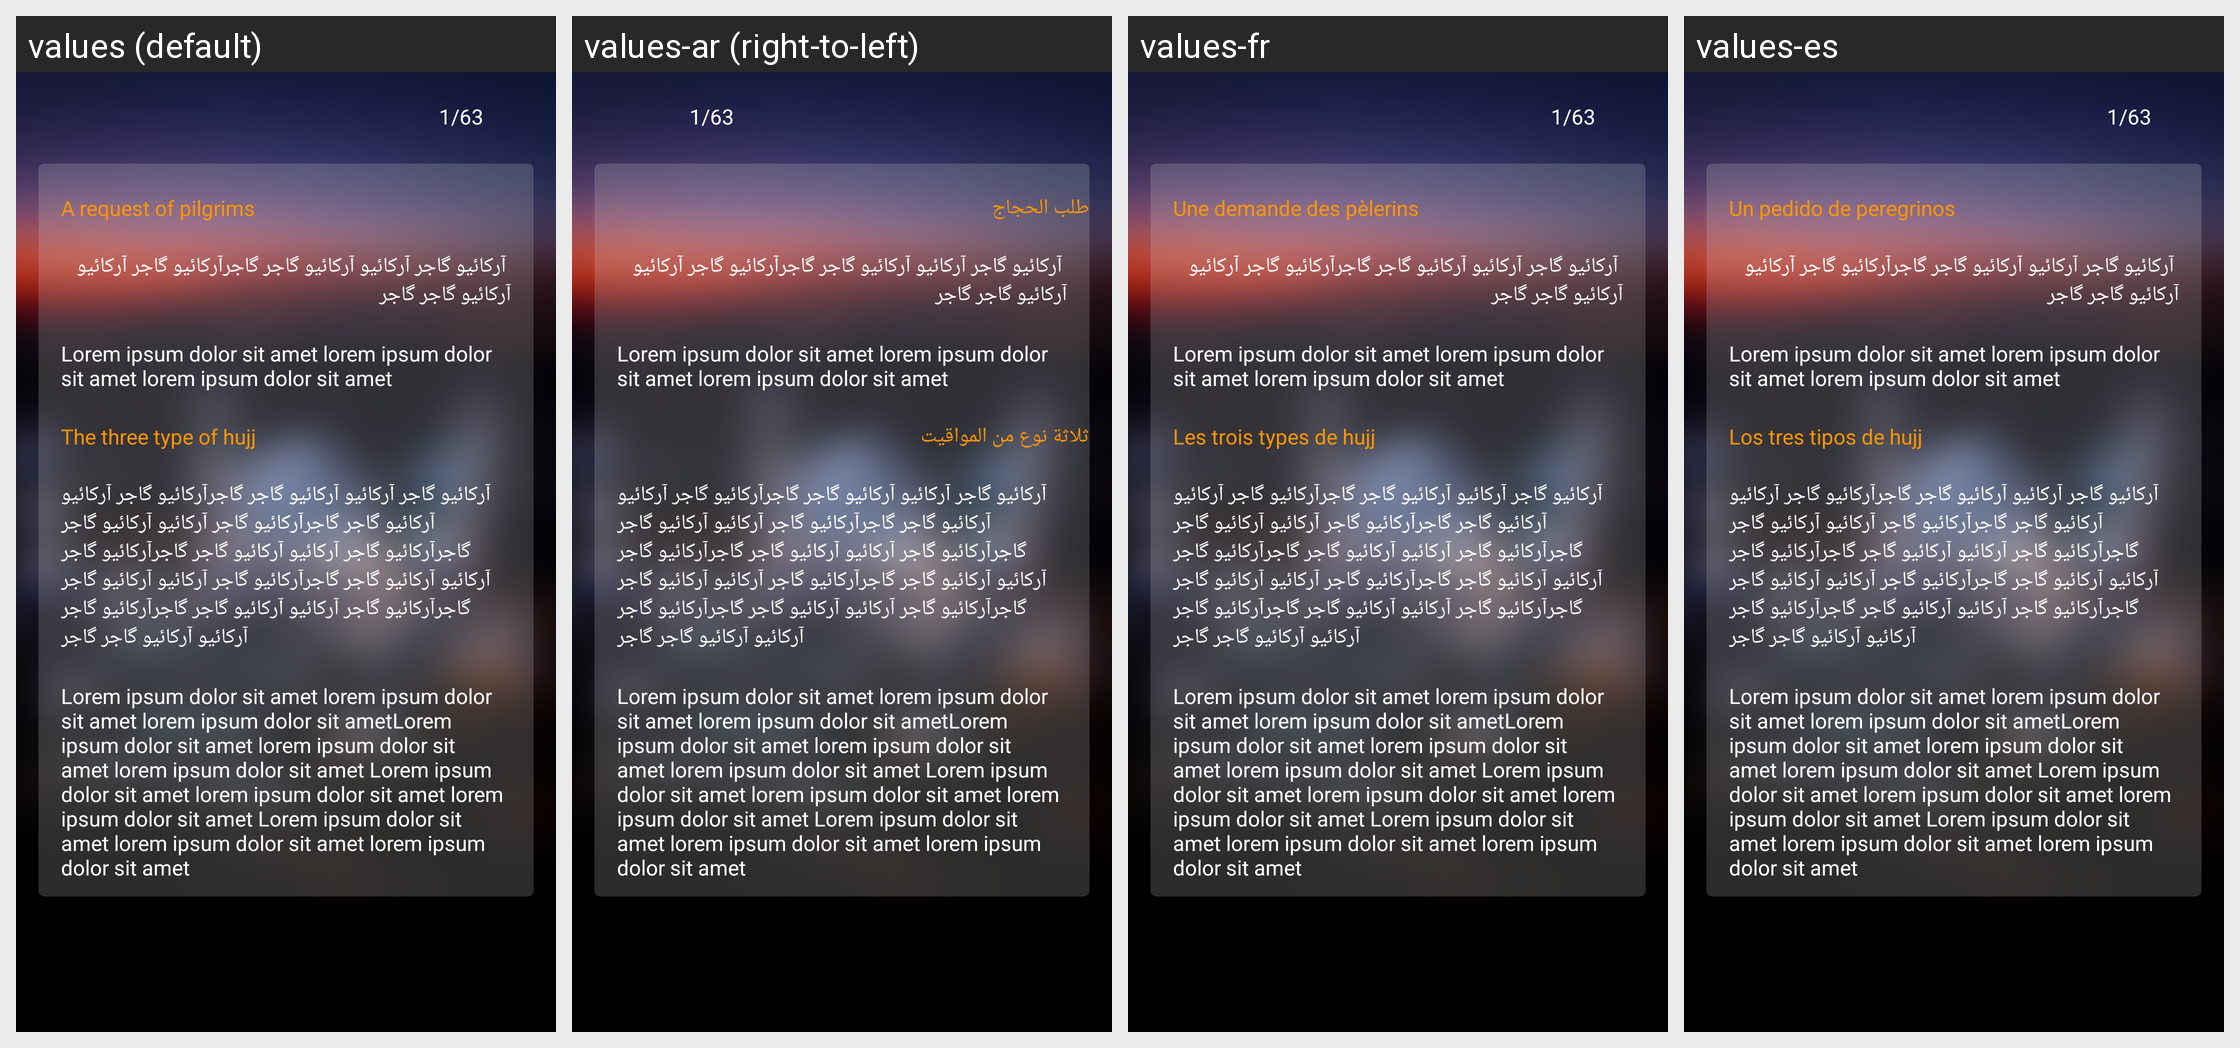

Strings drawn on this Android screen and how each of the app's shown locales translates them:
Android screen res/layout/a_request_of_piligrims.xml rendered under 4 locales, left to right: values (default), values-ar (right-to-left), values-fr, values-es. Device: Nexus 5 (rendered at 1080×1920; each locale shown at half size, 540×960, under a caption strip naming it); theme AppTheme.NoActionBar.
Other locales in the repository, not shown: values-bn, values-ca, values-hi, values-ms, values-pt, values-ur.
Strings drawn on this screen, with the default value and each locale's value (text and hints the layout hard-codes, and strings that could not be matched under every locale, appear in the picture but are not listed):

A_request
  values: A request of pilgrims
  values-ar: طلب الحجاج
  values-fr: Une demande des pèlerins
  values-es: Un pedido de peregrinos

Lorem
  values: Lorem ipsum dolor sit amet lorem ipsum dolor sit amet lorem ipsum dolor sit amet
  values-ar: Lorem ipsum dolor sit amet lorem ipsum dolor sit amet lorem ipsum dolor sit amet  [not translated; the default value is used]
  values-fr: Lorem ipsum dolor sit amet lorem ipsum dolor sit amet lorem ipsum dolor sit amet  [not translated; the default value is used]
  values-es: Lorem ipsum dolor sit amet lorem ipsum dolor sit amet lorem ipsum dolor sit amet  [not translated; the default value is used]

The_three_type_of_hujj
  values: The three type of hujj
  values-ar: ثلاثة نوع من المواقيت
  values-fr: Les trois types de hujj
  values-es: Los tres tipos de hujj
